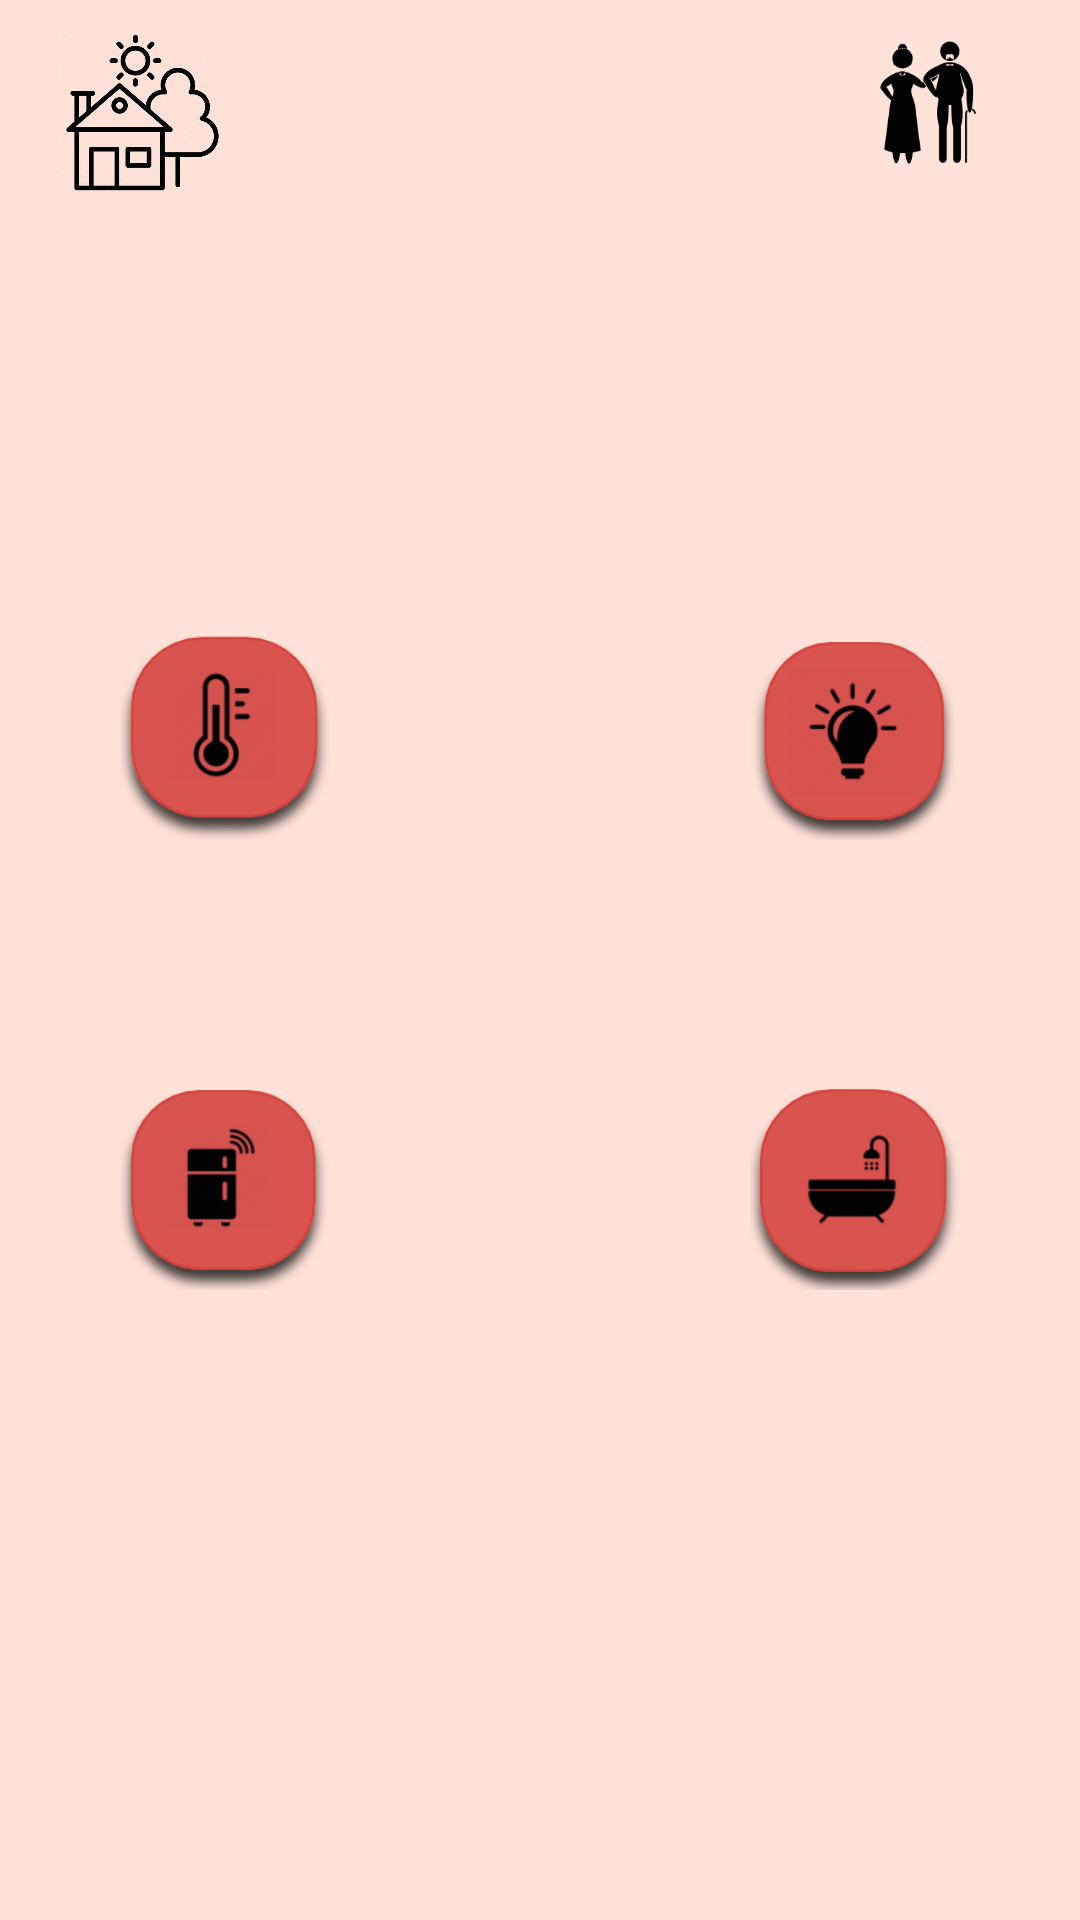

The Android layout XML behind this screen, and the referenced resources:
<!-- AndroidManifest.xml: application theme Theme.SmartHouse -->
<!-- res/layout/grandparents_main_page.xml -->
<?xml version="1.0" encoding="utf-8"?>
<androidx.constraintlayout.widget.ConstraintLayout xmlns:android="http://schemas.android.com/apk/res/android"
    xmlns:app="http://schemas.android.com/apk/res-auto"
    xmlns:tools="http://schemas.android.com/tools"
    android:layout_width="match_parent"
    android:layout_height="match_parent"
    android:orientation="vertical"
    tools:context=".MainActivity"
    android:background="@color/background">

    <ImageView
        android:id="@+id/house_icon"
        android:layout_marginLeft="20dp"
        android:layout_marginTop="10dp"
        android:layout_width="55dp"
        android:layout_height="55dp"
        android:src="@drawable/house_icon"
        app:layout_constraintTop_toTopOf="parent"
        app:layout_constraintStart_toStartOf="parent"
        app:layout_constraintEnd_toStartOf="@+id/user_icon"/>

    <ImageView
        android:id="@+id/user_icon"
        android:layout_width="48dp"
        android:layout_height="48dp"
        android:layout_marginRight="40dp"
        android:layout_marginStart="210dp"
        android:layout_marginTop="10dp"
        android:src="@drawable/grand_parents_icon"
        app:layout_constraintStart_toEndOf="@+id/house_icon"
        app:layout_constraintTop_toTopOf="parent" />

    <ImageView
        android:id="@+id/smart_home_icon"
        android:layout_width="80dp"
        android:layout_height="80dp"
        android:src="@drawable/smart_home_icon"
        app:layout_constraintBottom_toBottomOf="parent"
        app:layout_constraintLeft_toLeftOf="parent"
        app:layout_constraintRight_toRightOf="parent"
        app:layout_constraintTop_toTopOf="parent"
        android:layout_marginLeft="40dp"
        android:layout_marginTop="5dp"
        android:layout_marginRight="40dp"/>

    <ImageButton
        android:id="@+id/temperature_button"
        android:layout_width="70dp"
        android:layout_height="70dp"
        android:background="@drawable/temperature_icon"
        app:layout_constraintTop_toTopOf="parent"
        app:layout_constraintBottom_toBottomOf="parent"
        app:layout_constraintRight_toLeftOf="@id/smart_home_icon"
        android:layout_marginRight="30dp"
        android:layout_marginBottom="150dp"/>

    <ImageButton
        android:id="@+id/light_button"
        android:layout_width="70dp"
        android:layout_height="70dp"
        android:background="@drawable/light_bulb_icon"
        app:layout_constraintTop_toTopOf="parent"
        app:layout_constraintBottom_toBottomOf="parent"
        app:layout_constraintLeft_toRightOf="@id/smart_home_icon"
        android:layout_marginLeft="30dp"
        android:layout_marginBottom="150dp"/>

    <ImageButton
        android:id="@+id/fridge_button"
        android:layout_width="70dp"
        android:layout_height="70dp"
        android:background="@drawable/fridge_icon"
        app:layout_constraintTop_toTopOf="parent"
        app:layout_constraintBottom_toBottomOf="parent"
        app:layout_constraintRight_toLeftOf="@id/smart_home_icon"
        android:layout_marginRight="30dp"
        android:layout_marginTop="150dp"/>

    <ImageButton
        android:id="@+id/bathtub_button"
        android:layout_width="70dp"
        android:layout_height="70dp"
        android:background="@drawable/bathtub_icon"
        app:layout_constraintTop_toTopOf="parent"
        app:layout_constraintBottom_toBottomOf="parent"
        app:layout_constraintLeft_toRightOf="@id/smart_home_icon"
        android:layout_marginLeft="30dp"
        android:layout_marginTop="150dp"/>

    <Button
        android:id="@+id/back_button"
        android:layout_width="50dp"
        android:layout_height="50dp"
        android:layout_marginTop="100dp"
        android:background="@drawable/back_icon"
        android:textColor="@color/primary_burgundy"
        app:layout_constraintTop_toBottomOf="@id/fridge_button" />

</androidx.constraintlayout.widget.ConstraintLayout>
<!-- resources referenced by this layout -->
<resources>
  <color name="background">#ffe2d8</color>
  <color name="primary_burgundy">#55040E</color>
  <!-- drawable bathtub_icon: png bitmap (drawable, 15354 bytes) -->
  <!-- drawable fridge_icon: png bitmap (drawable, 20329 bytes) -->
  <!-- drawable grand_parents_icon: png bitmap (drawable, 5353 bytes) -->
  <!-- drawable house_icon: png bitmap (drawable, 28301 bytes) -->
  <!-- drawable light_bulb_icon: png bitmap (drawable, 21161 bytes) -->
  <!-- drawable temperature_icon: png bitmap (drawable, 19446 bytes) -->
  <style name="Theme.SmartHouse" parent="Theme.MaterialComponents.DayNight.DarkActionBar">
          
          <item name="colorPrimary">@color/pink</item>
          <item name="colorPrimaryVariant">@color/pink</item>
          <item name="colorOnPrimary">@color/white</item>
          
          <item name="colorSecondary">@color/pink</item>
          <item name="colorSecondaryVariant">@color/pink</item>
          <item name="colorOnSecondary">@color/black</item>
          
          <item name="android:statusBarColor" tools:targetApi="l">?attr/colorPrimaryVariant</item>
          
      </style>
  <color name="pink">#d9534f</color>
  <color name="white">#FFFFFFFF</color>
  <color name="black">#FF000000</color>
</resources>
